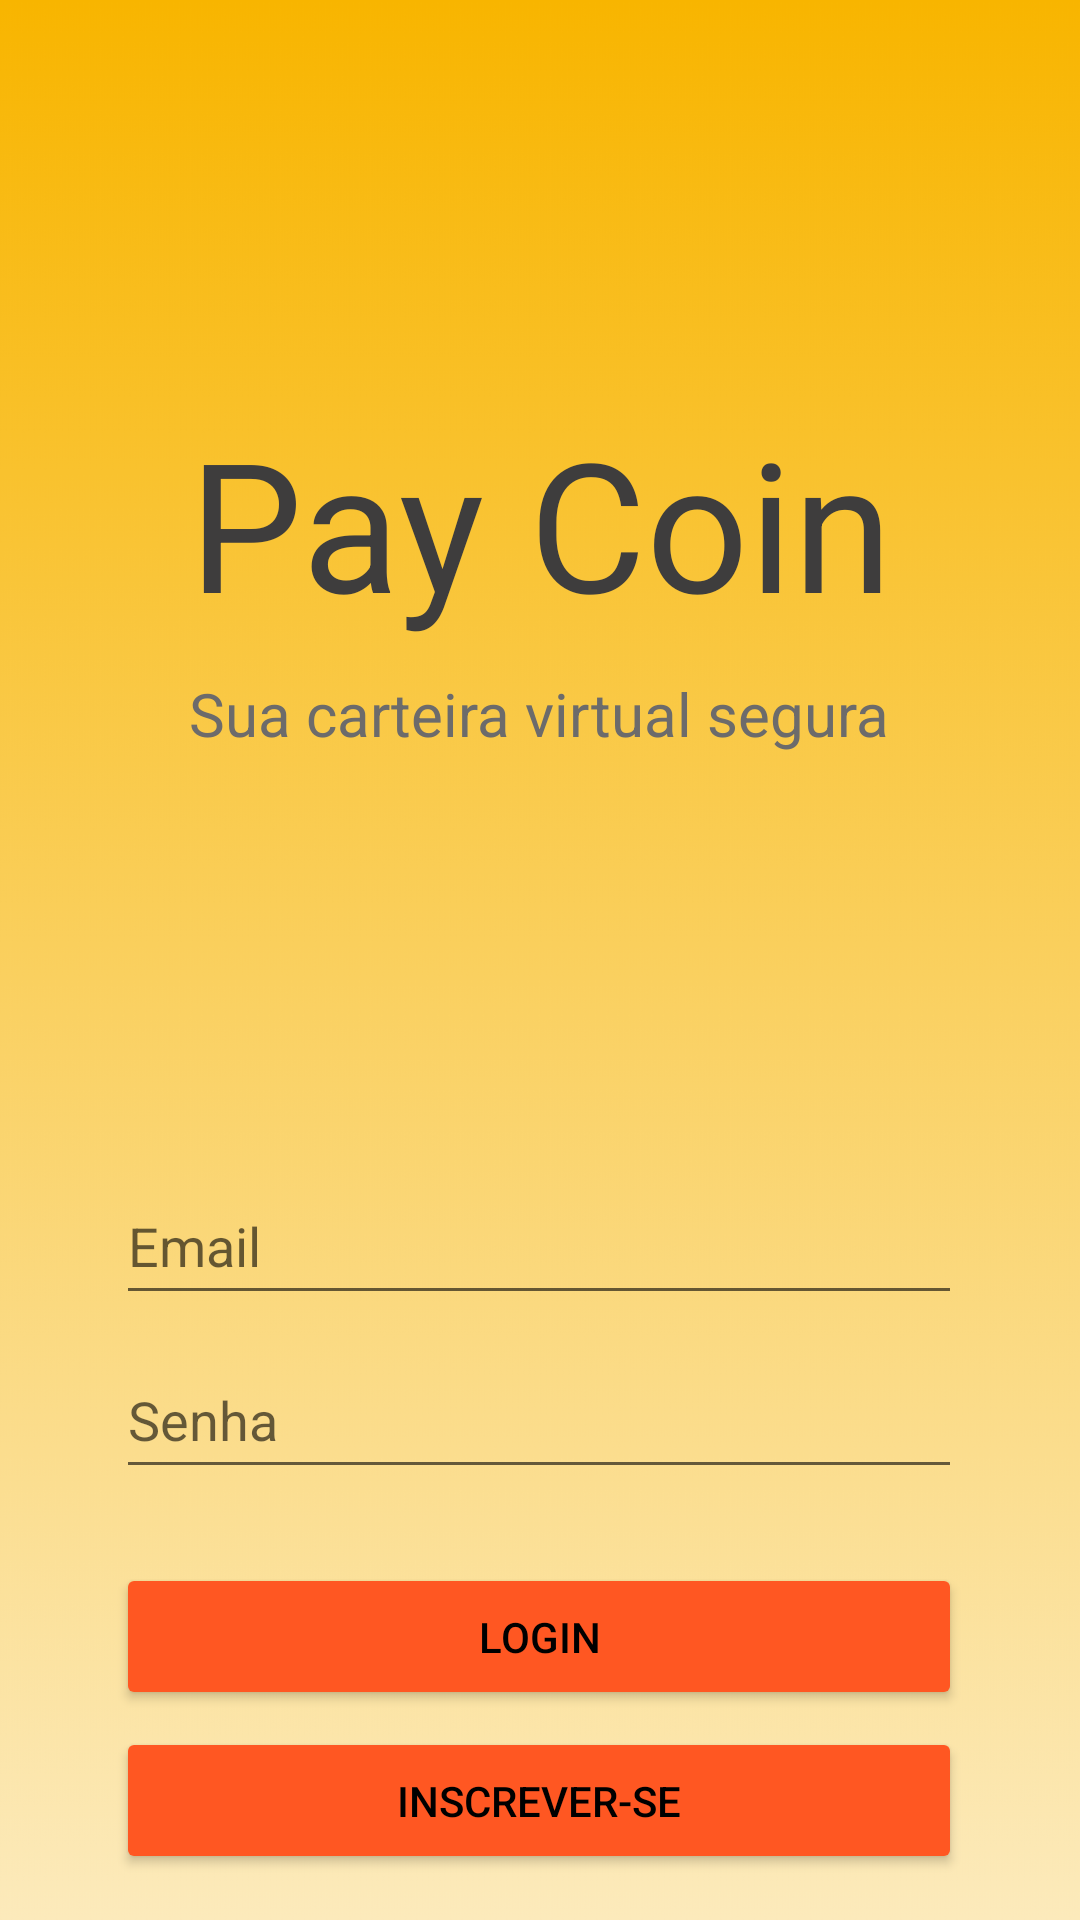

Layout XML and referenced resources for this Android screen:
<!-- AndroidManifest.xml: application theme Theme.MeuAplicativoPayCoin -->
<!-- res/layout/activity_main.xml -->
<?xml version="1.0" encoding="utf-8"?>
<androidx.constraintlayout.widget.ConstraintLayout

    xmlns:android="http://schemas.android.com/apk/res/android"
    xmlns:app="http://schemas.android.com/apk/res-auto"
    xmlns:tools="http://schemas.android.com/tools"
    android:layout_width="match_parent"
    android:layout_height="match_parent"
    android:background="@drawable/gradient"
    tools:context=".MainActivity">

    <ImageView
        android:id="@+id/imageView_MainActivity"
        android:layout_width="137dp"
        android:layout_height="108dp"
        app:layout_constraintBottom_toBottomOf="parent"
        app:layout_constraintEnd_toEndOf="parent"
        app:layout_constraintStart_toStartOf="parent"
        app:layout_constraintTop_toTopOf="parent"
        app:layout_constraintVertical_bias="0.051"
        app:srcCompat="@drawable/paycoinlogo" />

    <TextView
        android:id="@+id/textView_MainActivity"
        android:layout_width="wrap_content"
        android:layout_height="wrap_content"
        android:text="Pay Coin"
        android:textColor="#3E3D3D"
        android:textSize="60sp"
        app:layout_constraintBottom_toBottomOf="parent"
        app:layout_constraintEnd_toEndOf="parent"
        app:layout_constraintStart_toStartOf="parent"
        app:layout_constraintTop_toTopOf="parent"
        app:layout_constraintVertical_bias="0.239" />

    <TextView
        android:id="@+id/textView1_MainActivity"
        android:layout_width="wrap_content"
        android:layout_height="wrap_content"
        android:text="Sua carteira virtual segura"
        android:textColor="#6C6B6B"
        android:textSize="20sp"
        app:layout_constraintBottom_toBottomOf="parent"
        app:layout_constraintEnd_toEndOf="parent"
        app:layout_constraintHorizontal_bias="0.497"
        app:layout_constraintStart_toStartOf="parent"
        app:layout_constraintTop_toTopOf="parent"
        app:layout_constraintVertical_bias="0.366" />

    <ImageView
        android:id="@+id/imgView_perfilUsuario"
        android:layout_width="wrap_content"
        android:layout_height="wrap_content"
        app:layout_constraintBottom_toBottomOf="parent"
        app:layout_constraintEnd_toEndOf="parent"
        app:layout_constraintHorizontal_bias="0.498"
        app:layout_constraintStart_toStartOf="parent"
        app:layout_constraintTop_toTopOf="parent"
        app:layout_constraintVertical_bias="0.477"
        app:srcCompat="@drawable/fotoperfil" />

    <EditText
        android:id="@+id/mainActivity_editText_email"
        android:layout_width="282dp"
        android:layout_height="49dp"
        android:hint="Email"
        android:inputType="textPersonName"
        app:layout_constraintBottom_toBottomOf="parent"
        app:layout_constraintEnd_toEndOf="parent"
        app:layout_constraintHorizontal_bias="0.496"
        app:layout_constraintStart_toStartOf="parent"
        app:layout_constraintTop_toTopOf="parent"
        app:layout_constraintVertical_bias="0.659" />

    <Button
        android:id="@+id/mainActivity_btn_registro"
        android:layout_width="282dp"
        android:layout_height="49dp"
        android:backgroundTint="#FF5722"
        android:clickable="true"
        android:text="inscrever-se"
        android:textColor="#000"
        app:layout_constraintBottom_toBottomOf="parent"
        app:layout_constraintEnd_toEndOf="parent"
        app:layout_constraintHorizontal_bias="0.496"
        app:layout_constraintStart_toStartOf="parent"
        app:layout_constraintTop_toBottomOf="@+id/mainActivity_btn_login"
        app:layout_constraintVertical_bias="0.272" />

    <Button
        android:id="@+id/mainActivity_btn_login"
        android:layout_width="282dp"
        android:layout_height="49dp"
        android:layout_marginBottom="68dp"
        android:backgroundTint="#FF5722"
        android:clickable="true"
        android:text="login"
        android:textColor="#000"
        app:layout_constraintBottom_toBottomOf="parent"
        app:layout_constraintEnd_toEndOf="parent"
        app:layout_constraintHorizontal_bias="0.496"
        app:layout_constraintStart_toStartOf="parent"
        app:layout_constraintTop_toBottomOf="@+id/mainActivity_editText_email"
        app:layout_constraintVertical_bias="0.975" />

    <EditText
        android:id="@+id/mainActivity_editText_senha"
        android:layout_width="282dp"
        android:layout_height="49dp"
        android:ems="10"
        android:hint="Senha"
        android:inputType="textPassword"
        android:numeric="integer"
        app:layout_constraintBottom_toTopOf="@+id/mainActivity_btn_login"
        app:layout_constraintEnd_toEndOf="parent"
        app:layout_constraintHorizontal_bias="0.496"
        app:layout_constraintStart_toStartOf="parent"
        app:layout_constraintTop_toBottomOf="@+id/mainActivity_editText_email"
        app:layout_constraintVertical_bias="0.269" />

</androidx.constraintlayout.widget.ConstraintLayout>
<!-- resources referenced by this layout -->
<resources>
  <!-- drawable gradient: jpg bitmap (drawable-v24, 253009 bytes) -->
  <style name="Theme.MeuAplicativoPayCoin" parent="Theme.MaterialComponents.DayNight.DarkActionBar">
          
          <item name="colorPrimary">@color/purple_500</item>
          <item name="colorPrimaryVariant">@color/purple_700</item>
          <item name="colorOnPrimary">@color/white</item>
          
          <item name="colorSecondary">@color/teal_200</item>
          <item name="colorSecondaryVariant">@color/teal_700</item>
          <item name="colorOnSecondary">@color/black</item>
          
          <item name="android:statusBarColor" tools:targetApi="l">?attr/colorPrimaryVariant</item>
          
      </style>
  <!-- not gathered from this repository: default colours our renderer supplied (Android Studio template values) -->
  <color name="purple_500">#FF6200EE</color>
  <color name="purple_700">#FF3700B3</color>
  <color name="teal_200">#FF03DAC5</color>
  <color name="teal_700">#FF018786</color>
  <color name="black">#FF000000</color>
  <color name="white">#FFFFFFFF</color>
</resources>
